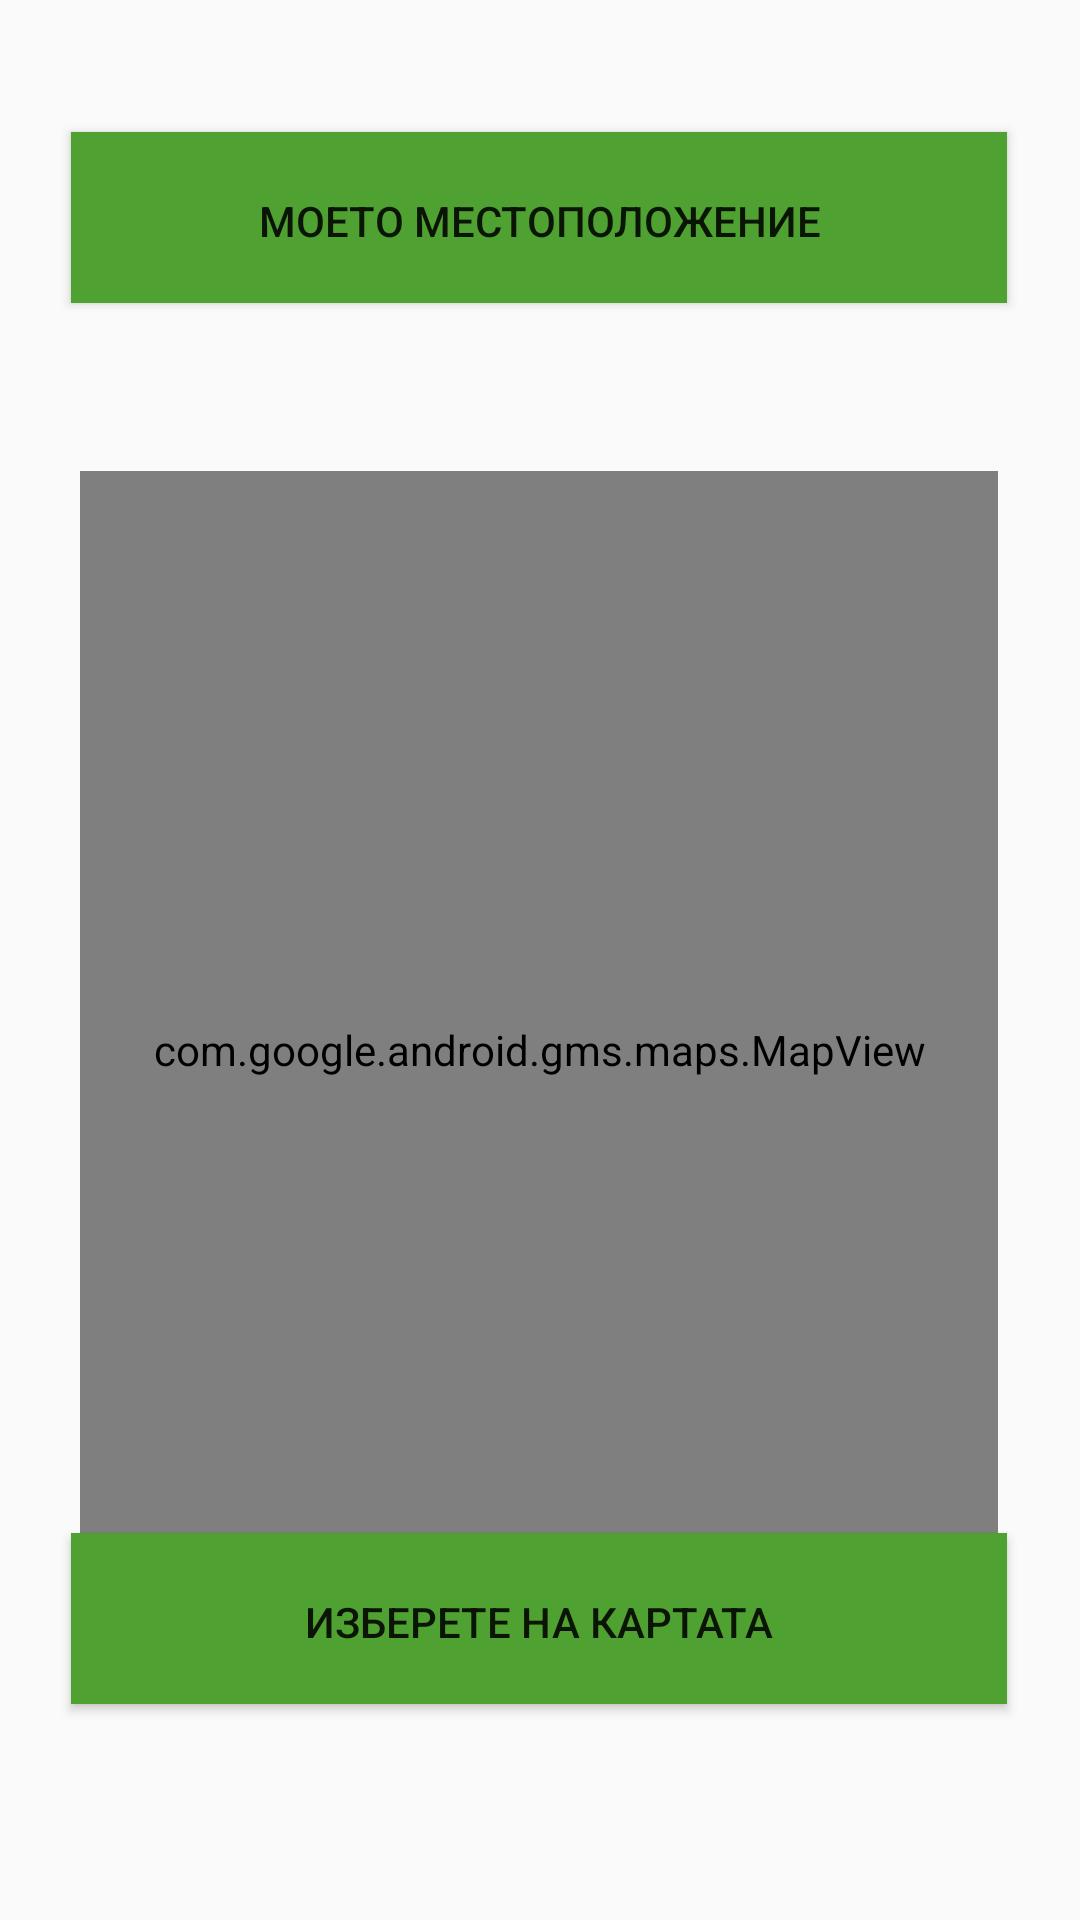

Produce the Android XML layout that renders to this screen, including the resource entries it uses.
<!-- AndroidManifest.xml: application theme Theme.TourGuideAssistant -->
<!-- res/layout/activity_starting_point.xml -->
<?xml version="1.0" encoding="utf-8"?>

<androidx.constraintlayout.widget.ConstraintLayout xmlns:android="http://schemas.android.com/apk/res/android"
    xmlns:app="http://schemas.android.com/apk/res-auto"
    xmlns:tools="http://schemas.android.com/tools"
    android:layout_width="match_parent"
    android:layout_height="match_parent"
    tools:context=".StartingPoint">

    <Button
        android:id="@+id/currentLocation"
        android:layout_width="312dp"
        android:layout_height="57dp"
        android:layout_marginTop="44dp"
        android:background="#4FA131"
        android:drawableLeft="@drawable/ic_baseline_my_location_30"
        android:drawableTint="#FFFFFF"
        android:padding="20dp"
        android:text="Моето местоположение"
        app:layout_constraintEnd_toEndOf="parent"
        app:layout_constraintHorizontal_bias="0.494"
        app:layout_constraintStart_toStartOf="parent"
        app:layout_constraintTop_toTopOf="parent" />

    <Button
        android:id="@+id/customLocation"
        android:layout_width="312dp"
        android:layout_height="57dp"
        android:layout_marginBottom="72dp"
        android:background="#4FA131"
        android:drawableLeft="@drawable/ic_baseline_map_30"
        android:drawableTint="#FFFFFF"
        android:padding="20dp"
        android:text="Изберете на картата"
        app:layout_constraintBottom_toBottomOf="parent"
        app:layout_constraintEnd_toEndOf="parent"
        app:layout_constraintHorizontal_bias="0.494"
        app:layout_constraintStart_toStartOf="parent" />

    <com.google.android.gms.maps.MapView
        android:id="@+id/mapView"
        android:layout_width="306dp"
        android:layout_height="386dp"
        android:layout_marginTop="56dp"
        app:layout_constraintEnd_toEndOf="parent"
        app:layout_constraintHorizontal_bias="0.495"
        app:layout_constraintStart_toStartOf="parent"
        app:layout_constraintTop_toBottomOf="@+id/currentLocation" />

</androidx.constraintlayout.widget.ConstraintLayout>
<!-- resources referenced by this layout -->
<resources>
  <style name="Theme.TourGuideAssistant" parent="Theme.AppCompat.Light.DarkActionBar">
          
          <item name="colorPrimary">@color/purple_500</item>
          <item name="colorPrimaryVariant">@color/purple_700</item>
          <item name="colorOnPrimary">@color/white</item>
          
          <item name="colorSecondary">@color/teal_200</item>
          <item name="colorSecondaryVariant">@color/teal_700</item>
          <item name="colorOnSecondary">@color/black</item>
          
          <item name="android:statusBarColor" tools:targetApi="l">?attr/colorPrimaryVariant</item>
          
      </style>
  <!-- not gathered from this repository: default colours our renderer supplied (Android Studio template values) -->
  <color name="purple_500">#FF6200EE</color>
  <color name="purple_700">#FF3700B3</color>
  <color name="teal_200">#FF03DAC5</color>
  <color name="teal_700">#FF018786</color>
  <color name="black">#FF000000</color>
  <color name="white">#FFFFFFFF</color>
</resources>
